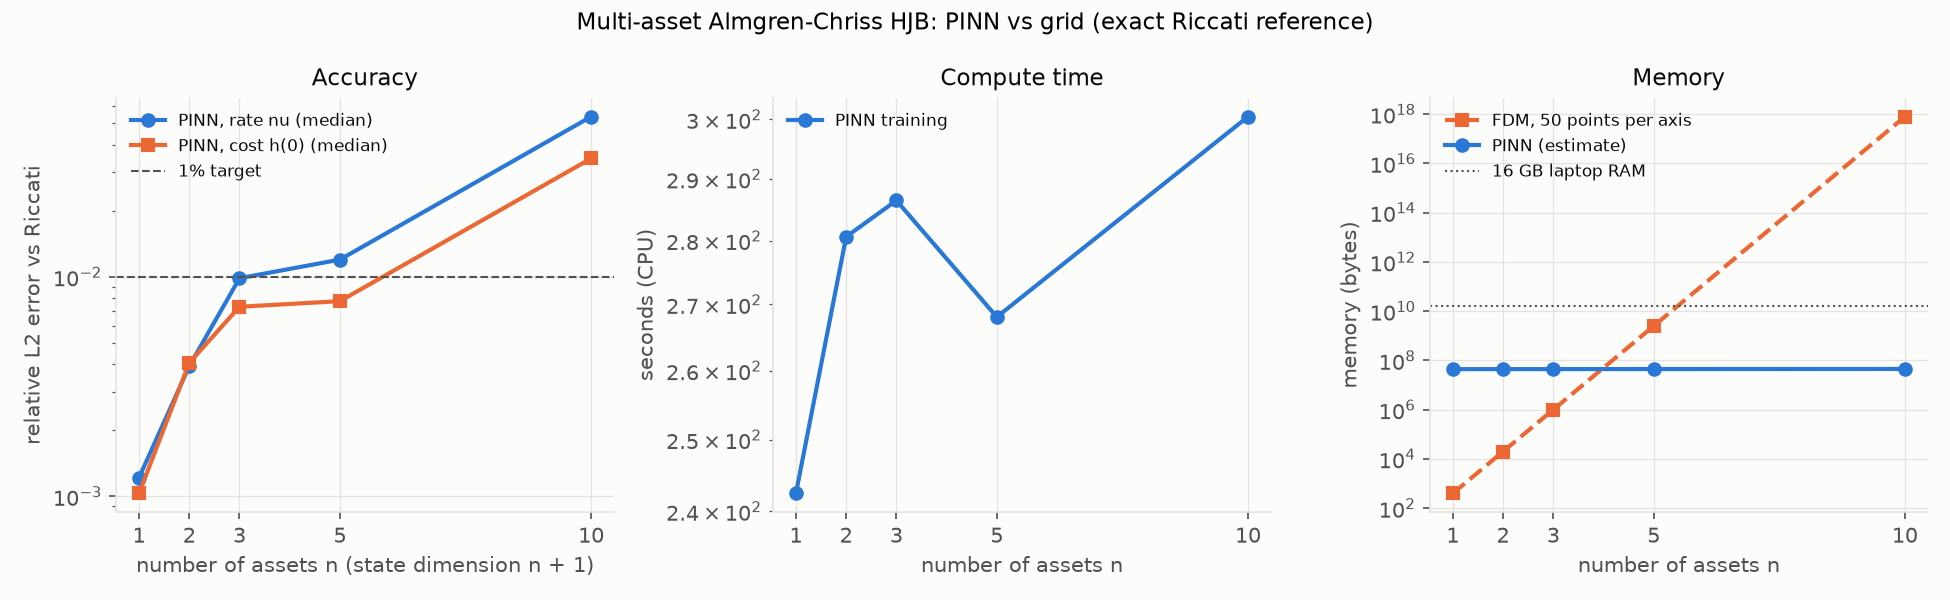

The table this chart was drawn from, first rows:
method, n, state_dim, seed, seconds, n_params, n_colloc, memory_est_bytes, final_loss, rel_err_h_t0, rel_err_h_t0.25, rel_err_h_t0.5, rel_err_h_t0.75, rel_err_h_t0.9, rel_err_h0, rel_err_nu, traj_err, excess_cost, excess_cost_max, integrator_bias, pass_1pct
pinn_linear, 1, 2, 0, 242.5, 12737, 4096, 44217152, 5.3590262981205904e-05, 0.001031, 0.001542, 0.001264, 0.0006622, 0.0002218, 0.001031, 0.001216, 0.02384, 0.0003362, 0.003423, 6.152237008727468e-08, True
pinn_linear, 2, 3, 0, 280.6, 12801, 4096, 44303168, 0.0001531, 0.004057, 0.002941, 0.002595, 0.001957, 0.0008476, 0.004057, 0.003921, 0.003765, 4.829718691236051e-05, 7.713564935207806e-05, 5.967479443924617e-08, True
pinn_linear, 3, 4, 0, 286.5, 12865, 4096, 44389184, 0.0003792, 0.007305, 0.005794, 0.00517, 0.002964, 0.001685, 0.007305, 0.009854, 0.01487, 0.0002196, 0.0004915, 1.0061958399809612e-07, True
pinn_linear, 5, 6, 0, 268.1, 12993, 4096, 44561216, 0.0005296, 0.007748, 0.007041, 0.00595, 0.004643, 0.002725, 0.007748, 0.01198, 0.008836, 0.0002821, 0.0005986, 1.1208267869378119e-07, False
pinn_linear, 10, 11, 0, 300.5, 13313, 4096, 44991296, 0.001848, 0.03462, 0.02838, 0.02286, 0.01415, 0.006881, 0.03462, 0.05366, 0.04177, 0.003415, 0.006535, 1.700404070881234e-07, False
